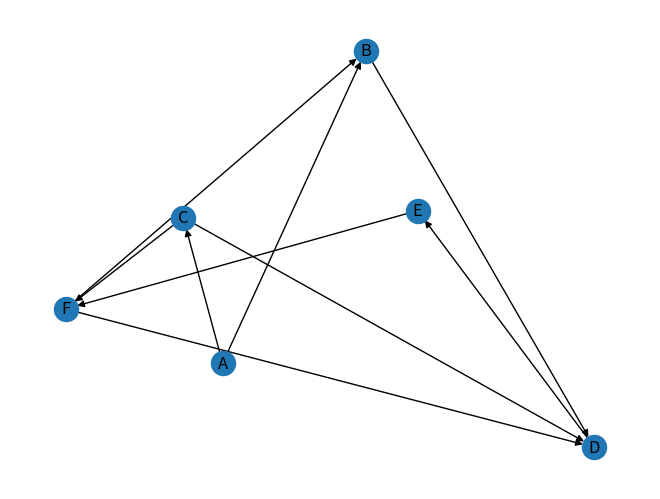

This chart was generated by the following Python code:
# importar librerias para crear el grafo visualmente.
import networkx as nx
import matplotlib.pyplot as plt

# Crear los nodos (vertices) del grafo.
# Puede tener valor = value.
# Puede tener conexiones, pero como no sabemos cuántas, las guardamos = connections
class Node:
    def __init__(self, value):
        self.value = value
        self.connections = []

# Crear las aristas/bordes.
# Tienen un inicio u origen = origin
# Tienen un destino o final = destination
class Edge:
    def __init__(self, origin, destination):
        self.origin = origin
        self.destination = destination

# Creamos 6 nodos (vertices)
node_a = Node('A')
node_b = Node('B')
node_c = Node('C')
node_d = Node('D')
node_e = Node('E')
node_f = Node('F')

# Definimos las aristas origen y destino (node_origen, node_destino)
edge_ab = Edge(node_a, node_b)
edge_bd = Edge(node_b, node_d)
edge_ac = Edge(node_a, node_c)
edge_cd = Edge(node_c, node_d)
edge_cf = Edge(node_c, node_f)
edge_de = Edge(node_d, node_e)
edge_ef = Edge(node_e, node_f)
edge_fd = Edge(node_f, node_d)
edge_fb = Edge(node_f, node_b)

# Guardamos las conexiones de cada nodo en su perspectivo arreglo (de node_x a => node_y)
node_a.connections.append(edge_ab)
node_a.connections.append(edge_ac)
node_b.connections.append(edge_bd)
node_c.connections.append(edge_cd)
node_c.connections.append(edge_cf)
node_d.connections.append(edge_de)
node_e.connections.append(edge_ef)
node_f.connections.append(edge_fd)
node_f.connections.append(edge_fb)

# Mostrar visualmente el grafo usando nuestras librerias
DG = nx.DiGraph()
DG.add_edges_from([(node_c.value, node_f.value),])
DG.add_edges_from([(node_c.value, node_d.value),])
DG.add_edges_from([(node_b.value, node_d.value),])
DG.add_edges_from([(node_a.value, node_b.value),])
DG.add_edges_from([(node_a.value, node_c.value),])
DG.add_edges_from([(node_d.value, node_e.value),])
DG.add_edges_from([(node_f.value, node_b.value),])
DG.add_edges_from([(node_f.value, node_d.value),])
DG.add_edges_from([(node_e.value, node_f.value),])
nx.draw(DG, with_labels=True)
plt.show()
